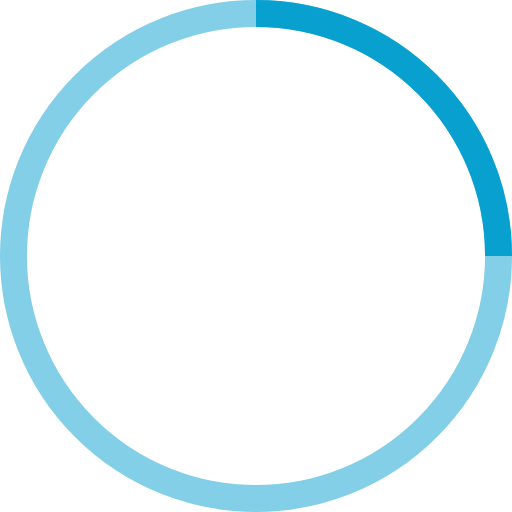
t = 0.00 s
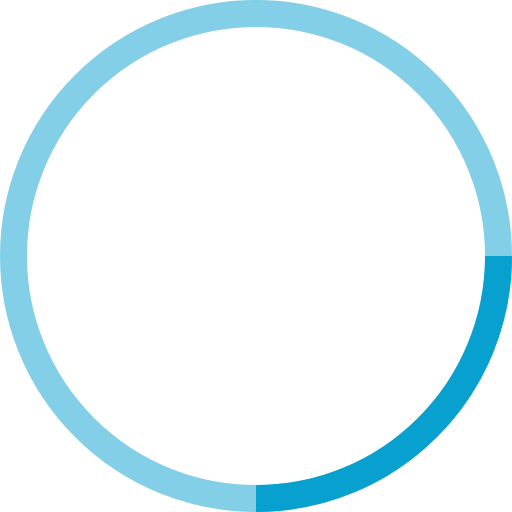
t = 0.25 s
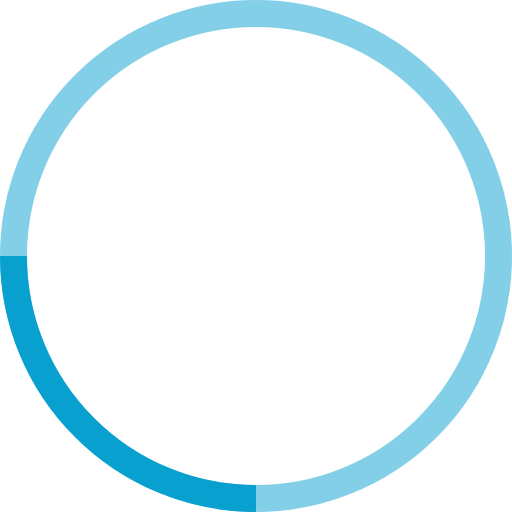
t = 0.50 s
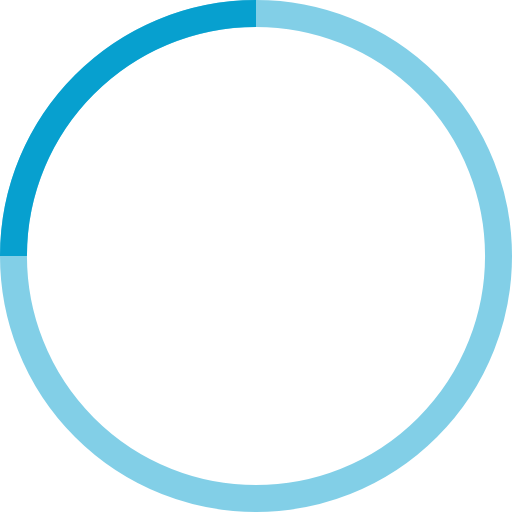
t = 0.75 s

The animated SVG that drew these frames (rendered in a browser with its animation timeline set to each time). Animation: 1 SMIL element (animateTransform=1); one cycle of 1.00 s, repeats indefinitely.

<!-- By Sam Herbert (@sherb), for everyone. More @ http://goo.gl/7AJzbL -->
<svg width="38" height="38" viewBox="0 0 38 38" xmlns="http://www.w3.org/2000/svg" stroke="#07A0CF">
    <g fill="none" fill-rule="evenodd">
        <g transform="translate(1 1)" stroke-width="2">
            <circle stroke-opacity=".5" cx="18" cy="18" r="18"/>
            <path d="M36 18c0-9.94-8.06-18-18-18">
                <animateTransform
                    attributeName="transform"
                    type="rotate"
                    from="0 18 18"
                    to="360 18 18"
                    dur="1s"
                    repeatCount="indefinite"/>
            </path>
        </g>
    </g>
</svg>
